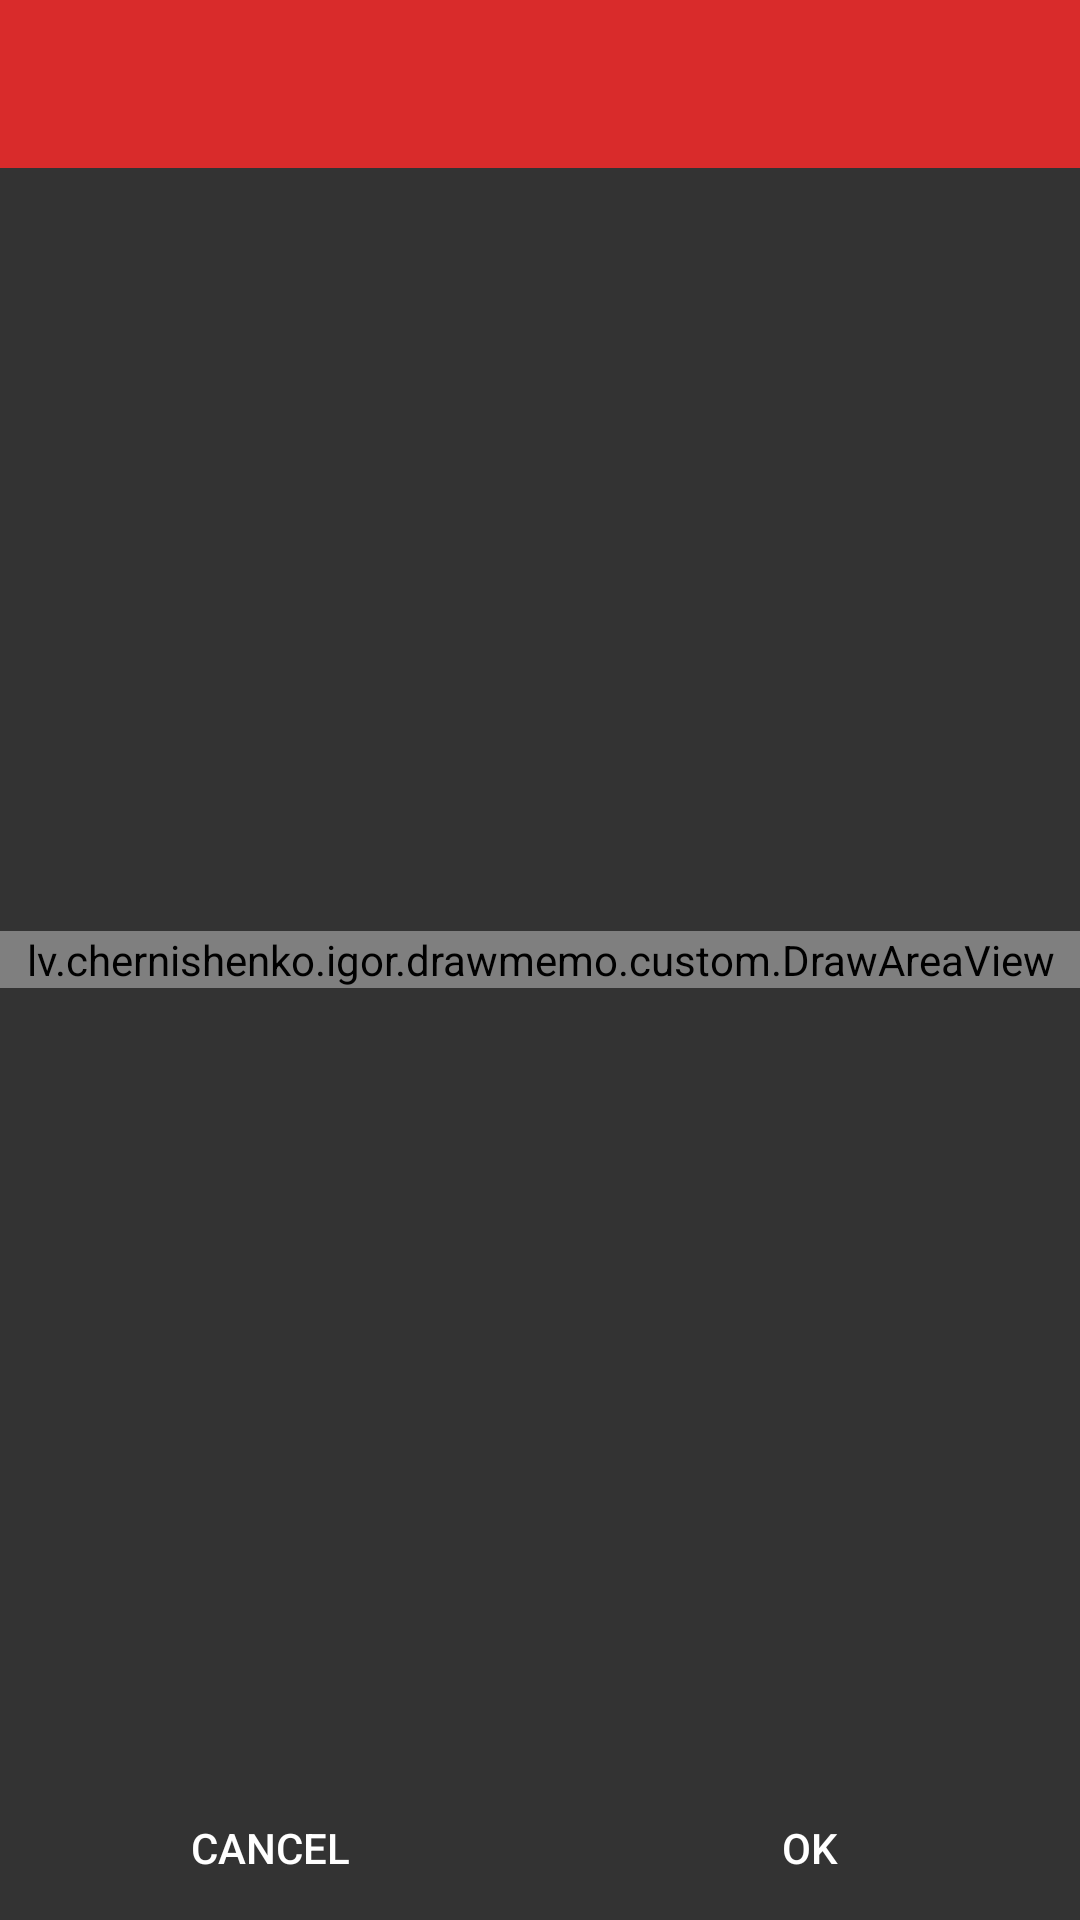

Write the Android layout XML for this screen, with the resource values it uses.
<!-- AndroidManifest.xml: application theme AppTheme -->
<!-- res/layout/activity_main.xml -->
<?xml version="1.0" encoding="utf-8"?>
<RelativeLayout xmlns:android="http://schemas.android.com/apk/res/android"
    xmlns:tools="http://schemas.android.com/tools"
    xmlns:app="http://schemas.android.com/apk/res-auto"
    android:layout_width="match_parent"
    android:layout_height="match_parent"
    tools:context=".MainActivity">

    <android.support.v7.widget.Toolbar
        android:id="@+id/main_activity_toolbar"
        android:layout_height="wrap_content"
        android:layout_width="match_parent"
        android:minHeight="?attr/actionBarSize"
        android:background="?attr/colorPrimary"
        app:theme="@style/ThemeOverlay.AppCompat.ActionBar"
        app:popupTheme="@style/ThemeOverlay.AppCompat.Light"/>

    <ImageView
        android:id="@+id/bg_view"
        android:layout_width="match_parent"
        android:layout_height="wrap_content"
        android:layout_centerVertical="true"/>

    <lv.chernishenko.igor.drawmemo.custom.DrawAreaView
        android:id="@+id/draw_area"
        android:layout_width="match_parent"
        android:layout_height="wrap_content"
        android:layout_centerVertical="true"/>

    <include
        android:id="@+id/action_buttons"
        android:layout_width="match_parent"
        android:layout_height="wrap_content"
        layout="@layout/action_buttons"
        android:layout_alignParentBottom="true"/>

</RelativeLayout>
<!-- res/layout/action_buttons.xml (included above) -->
<?xml version="1.0" encoding="utf-8"?>
<LinearLayout
    xmlns:android="http://schemas.android.com/apk/res/android"
    android:layout_width="match_parent"
    android:layout_height="48dp"
    android:orientation="horizontal">

    <Button
        android:id="@+id/button_cancel"
        android:layout_width="wrap_content"
        android:layout_height="match_parent"
        android:layout_weight="1"
        android:background="@drawable/button_bg"
        android:text="@string/cancel" />

    <Button
        android:id="@+id/button_ok"
        android:layout_width="wrap_content"
        android:layout_height="match_parent"
        android:layout_weight="1"
        android:background="@drawable/button_bg"
        android:text="@string/ok" />

</LinearLayout>
<!-- resources referenced by this layout -->
<resources>
  <!-- drawable button_bg (drawable) -->
  <?xml version="1.0" encoding="utf-8"?>
  <selector xmlns:android="http://schemas.android.com/apk/res/android">
      <item android:state_pressed="true" android:drawable="@color/gray_444_semitransparent"/>
      <item android:state_selected="true" android:drawable="@color/gray_444_semitransparent"/>
      <item android:state_focused="true" android:drawable="@color/gray_444_semitransparent"/>
      <item android:drawable="@android:color/transparent"/>
  </selector>
  <string name="cancel">Cancel</string>
  <string name="ok">OK</string>
  <style name="AppTheme" parent="Theme.AppCompat.Light.NoActionBar">
          <item name="colorPrimary">@color/app_primary_color</item>
          <item name="colorPrimaryDark">@color/app_primary_color_dark</item>
          <item name="colorAccent">@color/app_primary_color</item>
      </style>
  <color name="gray_444_semitransparent">#8444</color>
  <color name="app_primary_color">#ffd92b2b</color>
  <color name="app_primary_color_dark">#ff921f1f</color>
</resources>
